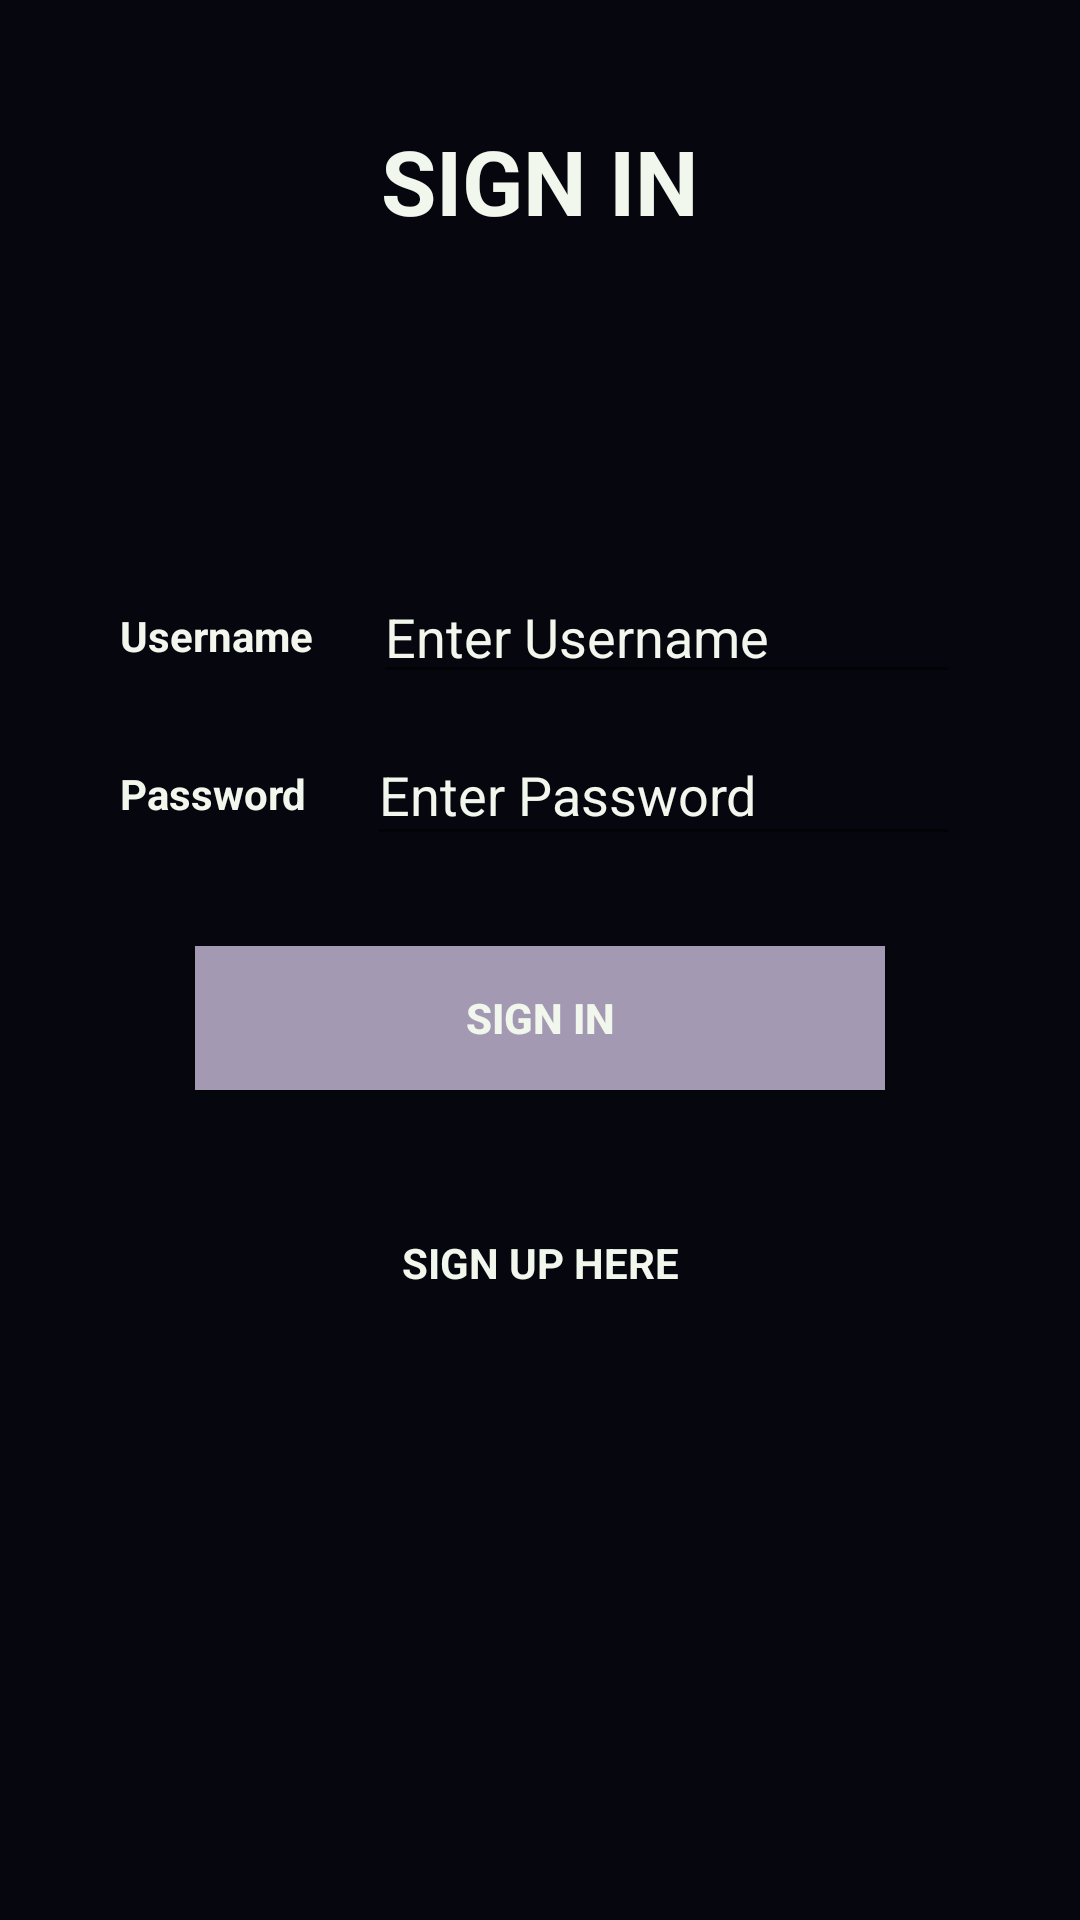

Layout XML and referenced resources for this Android screen:
<!-- AndroidManifest.xml: application theme AppTheme -->
<!-- res/layout/activity_login.xml -->
<?xml version="1.0" encoding="utf-8"?>
<RelativeLayout xmlns:android="http://schemas.android.com/apk/res/android"
    xmlns:app="http://schemas.android.com/apk/res-auto"
    xmlns:tools="http://schemas.android.com/tools"
    android:layout_width="match_parent"
    android:layout_height="match_parent"
    tools:context="starters.quizthroughxml.Login"
    android:paddingBottom="20dp"
    android:paddingTop="40dp"
    android:paddingStart="40dp"
    android:paddingEnd="40dp"
    android:background="@color/colorPrimaryDark">

    <TextView
        android:id="@+id/textView"
        android:layout_width="wrap_content"
        android:layout_height="44dp"
        android:layout_alignParentLeft="true"
        android:layout_alignParentStart="true"
        android:layout_centerHorizontal="true"
        android:gravity="center"
        android:text="Username"
        android:textStyle="bold"
        android:textColor="@color/colorAccent"
        android:layout_marginTop="150dp"
        />

    <TextView
        android:id="@+id/textView3"
        android:layout_width="wrap_content"
        android:layout_height="41dp"
        android:text="Password"
        android:layout_alignParentStart="true"
        android:layout_alignParentLeft="true"
        android:layout_below="@id/textView"
        android:layout_marginTop="10dp"
        android:layout_centerVertical="true"
        android:gravity="center"
        android:textStyle="bold"
        android:textColor="@color/colorAccent"
        />

    <EditText
        android:id="@+id/etUid"
        android:layout_width="wrap_content"
        android:layout_height="wrap_content"
        android:layout_centerHorizontal="true"
        android:ems="10"
        android:hint="Enter Username"
        android:inputType="textPersonName"
        android:layout_toEndOf="@id/textView"
        android:layout_toRightOf="@id/textView"
        android:layout_marginStart="20dp"
        android:layout_marginLeft="20dp"
        android:layout_marginTop="150dp"
        android:textColor="@color/colorAccent"
        android:textColorHint="@color/colorAccent"/>

    <EditText
        android:id="@+id/etPass"
        android:layout_width="215dp"
        android:layout_height="44dp"
        android:layout_toEndOf="@+id/textView3"
        android:layout_marginTop="10dp"
        android:layout_marginStart="20dp"
        android:ems="10"
        android:hint="Enter Password"
        android:inputType="textPassword"
        android:textColor="@color/colorAccent"
        android:textColorHint="@color/colorAccent"
        android:layout_toRightOf="@+id/textView3"
        android:layout_below="@id/etUid"
        android:layout_marginLeft="20dp" />

    <TextView
        android:id="@+id/tvSignUp"
        android:layout_width="match_parent"
        android:layout_height="wrap_content"
        android:layout_alignLeft="@+id/btnSignIn"
        android:layout_alignStart="@+id/btnSignIn"
        android:layout_alignEnd="@id/btnSignIn"
        android:layout_alignRight="@id/btnSignIn"
        android:layout_below="@+id/btnSignIn"
        android:layout_marginTop="48dp"
        android:gravity="center"
        android:text="SIGN UP HERE"
        android:textColor="@color/colorAccent"
        android:textStyle="bold" />

    <Button
        android:id="@+id/btnSignIn"
        android:layout_width="230dp"
        android:layout_height="wrap_content"
        android:layout_below="@+id/etPass"
        android:layout_centerInParent="true"
        android:layout_marginTop="30dp"
        android:text="Sign In"
        android:textColor="@color/colorAccent"
        android:textStyle="bold"
        android:background="@color/colorPrimary"
/>


    <TextView
        android:id="@+id/textView2"
        style="@style/Base.TextAppearance.AppCompat.Large"
        android:layout_width="wrap_content"
        android:layout_height="wrap_content"
        android:layout_alignParentTop="true"
        android:layout_centerHorizontal="true"
        android:text="SIGN IN"
        android:textColor="@color/colorAccent"
        android:textSize="30dp"
        android:textStyle="bold" />
</RelativeLayout>
<!-- resources referenced by this layout -->
<resources>
  <color name="colorAccent">#F1F7ED</color>
  <color name="colorPrimary">#A499B3</color>
  <color name="colorPrimaryDark">#06070E</color>
  <style name="AppTheme" parent="Theme.AppCompat.Light.NoActionBar">
          
          <item name="colorPrimary">@color/colorPrimary</item>
          <item name="colorPrimaryDark">@color/colorPrimaryDark</item>
          <item name="colorAccent">@color/colorAccent</item>
  
          <item name="android:dialogTheme">@style/CustomDialog</item>
      </style>
  <style name="CustomDialog" parent="@style/Theme.AppCompat.Light.Dialog">
          <item name="android:windowNoTitle">false</item>
      </style>
</resources>
